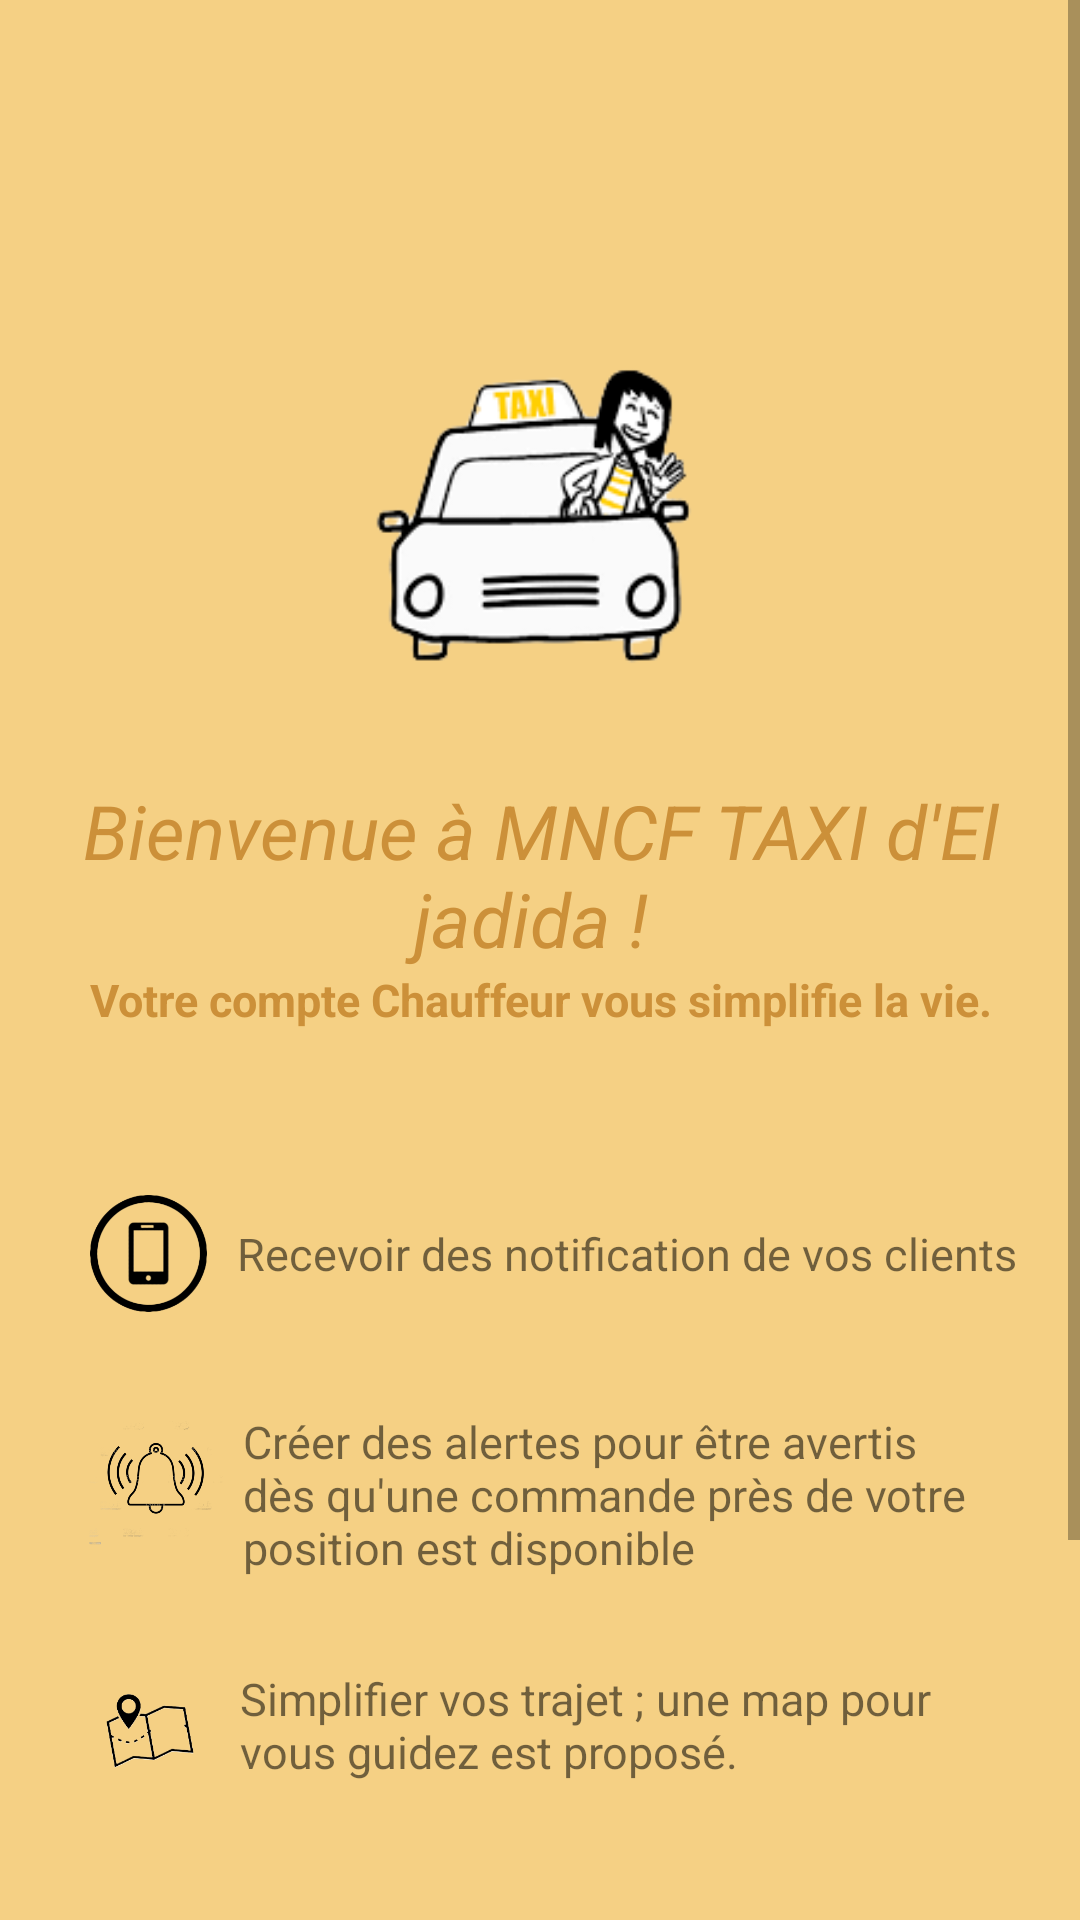

Here is an Android app screen rendered from its layout file. Give the layout XML and the strings, colors and styles it references.
<!-- AndroidManifest.xml: application theme Theme.MNCFsTAXI -->
<!-- res/layout/activity_acceuil.xml -->
<?xml version="1.0" encoding="utf-8"?>
<RelativeLayout xmlns:android="http://schemas.android.com/apk/res/android"
    xmlns:app="http://schemas.android.com/apk/res-auto"
    xmlns:tools="http://schemas.android.com/tools"
    android:layout_width="match_parent"
    android:layout_height="match_parent"
    android:background="#f5d084"
    tools:context=".acceuil">

    <ScrollView
        android:layout_width="fill_parent"
        android:layout_height="fill_parent"
        android:layout_alignParentLeft="true"
        android:layout_alignParentTop="true"
        tools:ignore="RtlHardcoded,UselessParent">

        <RelativeLayout
            android:layout_width="match_parent"
            android:layout_height="match_parent"
            tools:ignore="ScrollViewSize">

            <LinearLayout
                android:id="@+id/layout1"
                android:layout_width="match_parent"
                android:layout_height="wrap_content"
                android:gravity="center"
                android:orientation="vertical">

                <ImageView
                    android:id="@+id/imageView1"
                    android:layout_width="250dp"
                    android:layout_height="170dp"
                    android:layout_marginTop="90dp"
                    app:layout_constraintBottom_toBottomOf="parent"
                    app:layout_constraintEnd_toEndOf="parent"
                    app:layout_constraintStart_toStartOf="parent"
                    app:layout_constraintTop_toTopOf="parent"
                    app:layout_constraintVertical_bias="0.029"
                    app:srcCompat="@drawable/hello"
                    tools:ignore="ContentDescription,InvalidId,MissingConstraints" />

                <TextView
                    android:id="@+id/textView"
                    android:layout_width="wrap_content"
                    android:layout_height="wrap_content"
                    android:gravity="center"
                    android:text="Bienvenue à MNCF TAXI d'El jadida ! "
                    android:textColor="#CC9039"
                    android:textSize="25sp"
                    android:textStyle="italic"
                    android:visibility="visible"
                    tools:ignore="HardcodedText,MissingConstraints" />

                <TextView
                    android:id="@+id/textView2"
                    android:layout_width="wrap_content"
                    android:layout_height="wrap_content"
                    android:layout_marginBottom="20dp"
                    android:gravity="center"
                    android:text="Votre compte Chauffeur vous simplifie la vie."
                    android:textColor="#CC9039"
                    android:textSize="15sp"
                    android:textStyle="bold"
                    android:visibility="visible"
                    tools:ignore="HardcodedText,MissingConstraints"
                    tools:layout_editor_absoluteX="84dp" />

            </LinearLayout>


            <LinearLayout
                android:layout_width="wrap_content"
                android:layout_height="wrap_content"
                android:layout_below="@+id/layout1"
                android:layout_alignParentStart="true"
                android:layout_alignParentLeft="true"
                android:layout_alignParentEnd="true"
                android:layout_alignParentRight="true"
                android:layout_marginStart="10dp"
                android:layout_marginLeft="10dp"
                android:layout_marginTop="32dp"
                android:layout_marginEnd="16dp"
                android:layout_marginRight="16dp"
                android:orientation="vertical">

                <LinearLayout
                    android:layout_width="match_parent"
                    android:layout_height="wrap_content"
                    android:orientation="horizontal"
                    android:layout_marginBottom="30dp">

                    <ImageView
                        android:id="@+id/imageView5"
                        android:layout_width="39dp"
                        android:layout_height="45dp"
                        android:layout_marginLeft="20dp"
                        app:srcCompat="@drawable/mobile"
                        tools:ignore="ContentDescription,MissingConstraints" />

                    <TextView
                        android:id="@+id/textView4"
                        android:layout_width="wrap_content"
                        android:layout_height="wrap_content"
                        android:layout_marginLeft="10dp"
                        android:layout_gravity="center"
                        android:text="Recevoir des notification de vos clients"
                        android:textSize="15sp"
                        tools:ignore="HardcodedText,MissingConstraints" />
                </LinearLayout>

                <LinearLayout
                    android:layout_width="match_parent"
                    android:layout_height="wrap_content"
                    android:orientation="horizontal"
                    android:layout_marginBottom="30dp">

                    <ImageView
                        android:id="@+id/imageView8"
                        android:layout_width="58dp"
                        android:layout_height="45dp"
                        android:layout_marginLeft="13dp"
                        app:srcCompat="@drawable/alarm"
                        tools:ignore="ContentDescription,MissingConstraints" />

                    <TextView
                        android:id="@+id/textView5"
                        android:layout_width="wrap_content"
                        android:layout_height="wrap_content"
                        android:text="Créer des alertes pour être avertis dès qu'une commande près de votre position est disponible"
                        android:textSize="15sp"
                        tools:ignore="HardcodedText,MissingConstraints" />
                </LinearLayout>

                <LinearLayout
                    android:layout_width="match_parent"
                    android:layout_height="wrap_content"
                    android:orientation="horizontal"
                    android:layout_marginBottom="30dp">

                    <ImageView
                        android:id="@+id/imageView2"
                        android:layout_width="40dp"
                        android:layout_height="45dp"
                        android:layout_marginLeft="20dp"
                        app:srcCompat="@drawable/map"
                        tools:ignore="ContentDescription,MissingConstraints" />

                    <TextView
                        android:id="@+id/textView3"
                        android:layout_width="wrap_content"
                        android:layout_height="wrap_content"
                        android:layout_marginLeft="10dp"
                        android:text="Simplifier vos trajet ; une map pour vous guidez est proposé."
                        android:textSize="15sp"
                        tools:ignore="HardcodedText,MissingConstraints" />
                </LinearLayout>

                <TextView
                    android:id="@+id/btn1"
                    android:layout_width="wrap_content"
                    android:layout_height="wrap_content"
                    android:layout_gravity="center"
                    android:layout_marginLeft="120dp"
                    android:layout_marginTop="20dp"
                    android:layout_marginRight="120dp"
                    android:background="#CC9039"
                    android:gravity="center"
                    android:paddingTop="14dp"
                    android:paddingBottom="14dp"
                    android:text="je crée un compte"
                    android:textColor="#000"
                    tools:ignore="HardcodedText,MissingConstraints" />

                <TextView
                    android:id="@+id/btn2"
                    android:layout_width="wrap_content"
                    android:layout_height="wrap_content"
                    android:layout_gravity="center"
                    android:layout_marginLeft="120dp"
                    android:layout_marginTop="20dp"
                    android:layout_marginRight="120dp"
                    android:background="#CC9039"
                    android:gravity="center"
                    android:paddingTop="14dp"
                    android:paddingBottom="14dp"
                    android:text="je me connecte"
                    android:textColor="#000"
                    tools:ignore="HardcodedText,MissingConstraints" />

            </LinearLayout>

        </RelativeLayout>
        >
    </ScrollView>
</RelativeLayout>
<!-- resources referenced by this layout -->
<resources>
  <!-- drawable alarm: png bitmap (drawable, 84251 bytes) -->
  <!-- drawable hello: png bitmap (drawable, 14938 bytes) -->
  <!-- drawable map: png bitmap (drawable, 14389 bytes) -->
  <!-- drawable mobile: png bitmap (drawable, 18498 bytes) -->
  <style name="Theme.MNCFsTAXI" parent="Theme.MaterialComponents.DayNight.DarkActionBar">
          
          <item name="colorPrimary">@color/purple_500</item>
          <item name="colorPrimaryVariant">@color/purple_700</item>
          <item name="colorOnPrimary">@color/white</item>
          
          <item name="colorSecondary">@color/teal_200</item>
          <item name="colorSecondaryVariant">@color/teal_700</item>
          <item name="colorOnSecondary">@color/black</item>
          
          <item name="android:statusBarColor" tools:targetApi="l">?attr/colorPrimaryVariant</item>
          
      </style>
  <!-- not gathered from this repository: default colours our renderer supplied (Android Studio template values) -->
  <color name="purple_500">#FF6200EE</color>
  <color name="purple_700">#FF3700B3</color>
  <color name="teal_200">#FF03DAC5</color>
  <color name="teal_700">#FF018786</color>
  <color name="black">#FF000000</color>
  <color name="white">#FFFFFFFF</color>
</resources>
